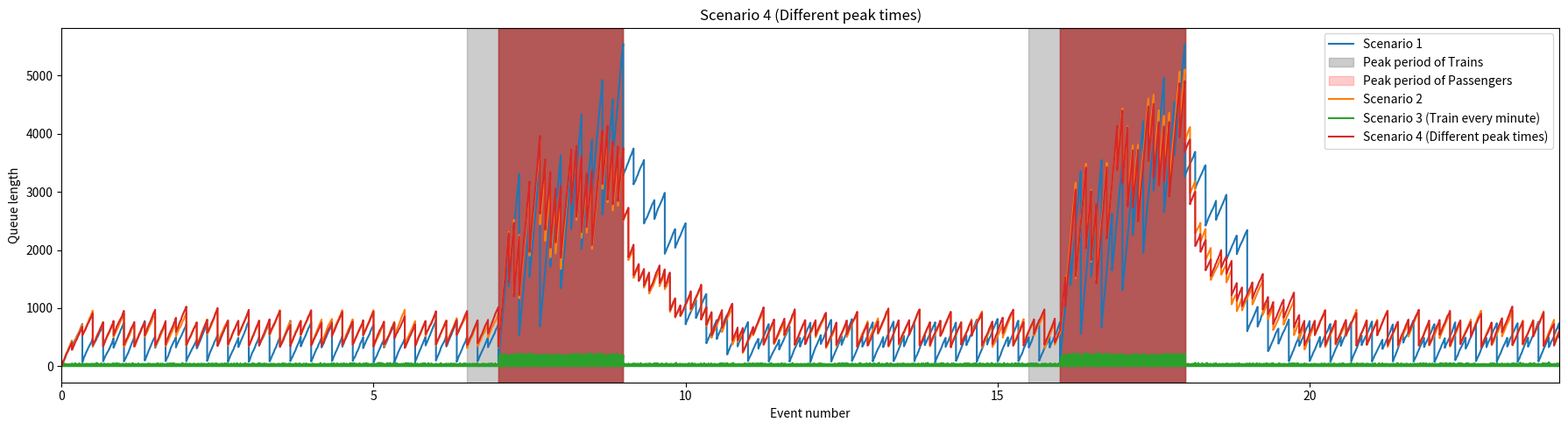

Generate this figure with matplotlib:
# imports and setup
import numpy as np
import pandas as pd
import matplotlib.pyplot as plt
from dataclasses import dataclass
import heapq
import itertools
from typing import Callable
import time

stations = ["G", "L", "B", "Z"]
station_to_idx = {s: i for i, s in enumerate(stations)}
# Demand rates during peak periods [1000 passengers/h]
demand_peak = np.array(
    [
        [np.nan, 1.5, 2.2, 1.3],
        [np.nan, np.nan, 2.4, 1.1],
        [np.nan, np.nan, np.nan, 3.3],
        [np.nan, np.nan, np.nan, np.nan],
    ]
)

# Demand rates during off-peak periods [1000 passengers/h]
demand_offpeak = np.array(
    [
        [np.nan, 0.4, 0.3, 0.5],
        [np.nan, np.nan, 0.5, 0.3],
        [np.nan, np.nan, np.nan, 0.5],
        [np.nan, np.nan, np.nan, np.nan],
    ]
)

# Proportion of first class passengers during peak periods
first_class_ratio_peak = np.array(
    [
        [np.nan, 0.13, 0.15, 0.17],
        [np.nan, np.nan, 0.21, 0.18],
        [np.nan, np.nan, np.nan, 0.32],
        [np.nan, np.nan, np.nan, np.nan],
    ]
)

# Proportion of first class passengers during off-peak periods
first_class_ratio_offpeak = np.array(
    [
        [np.nan, 0.21, 0.18, 0.23],
        [np.nan, np.nan, 0.24, 0.23],
        [np.nan, np.nan, np.nan, 0.19],
        [np.nan, np.nan, np.nan, np.nan],
    ]
)

df_demand_peak = pd.DataFrame(demand_peak, index=stations, columns=stations)
df_demand_offpeak = pd.DataFrame(demand_offpeak, index=stations, columns=stations)
df_first_class_ratio_peak = pd.DataFrame(
    first_class_ratio_peak, index=stations, columns=stations
)
df_first_class_ratio_offpeak = pd.DataFrame(
    first_class_ratio_offpeak, index=stations, columns=stations
)


# Price constants
PRICE_FIRST = 40
PRICE_SECOND = 20
MISSED_COST_FIRST = 30
MISSED_COST_SECOND = 10
EMPTY_COST_FIRST = 20
EMPTY_COST_SECOND = 10
PASSENGER_PEAK_TIMES = (
    (420, 540),
    (960, 1080),
)  # Default peak times: 7-9 and 16-18


def exponential_rng(lam: float, u: float):
    """Generates exponential random number."""
    if lam <= 0:
        return float("inf")
    return -np.log(u) / lam


def get_travel_time(station):
    """Returns the travel time to the next station in minutes"""
    if station == "G":
        return 40
    if station == "L":
        return 70
    if station == "B":
        return 60
    return 0


def get_num_stations(origin, destination):
    return station_to_idx[destination] - station_to_idx[origin]


def is_peak(time_minutes, peak_times=((420, 540), (960, 1080))):
    """Checks if we are in peak hours (7-9 or 16-18)"""
    time_of_day = time_minutes % (24 * 60)
    # 7:00 = 420, 9:00 = 540, 16:00 = 960, 18:00 = 1080
    if peak_times is not None:
        for start, end in peak_times:
            if start <= time_of_day <= end:
                return True
        return False


max_number_of_carriages = 6


class Passenger:
    def __init__(self, arrival_time, origin, destination, is_first_class):
        self.arrival_time = arrival_time
        self.origin = origin
        self.destination = destination
        self.is_first_class = is_first_class
        self.missed_trains = 0


@dataclass(frozen=True)
class TrainType:
    """Train can have a maximum number of six carriages"""

    name: str
    first_class_carriages: int
    second_class_carriages: int

    def __repr__(self):
        return f"{self.name}"

    def __post_init__(self):
        if (
            self.first_class_carriages + self.second_class_carriages
            > max_number_of_carriages
        ):
            raise ValueError(f"Total carriages cannot exceed {max_number_of_carriages}")
        if self.first_class_carriages < 0 or self.second_class_carriages < 0:
            raise ValueError("Carriage numbers cannot be negative")


@dataclass
class Train:
    train_id: int
    # Standard composition: 1 first class (300) and 3 second class (1500)
    train_type: TrainType

    # Lists to keep track of passengers on board
    onboard_first: list = None
    onboard_second: list = None

    def __post_init__(self):
        self.onboard_first = []
        self.onboard_second = []

    @property
    def capacity_first(self):
        return self.train_type.first_class_carriages * 300

    @property
    def capacity_second(self):
        return self.train_type.second_class_carriages * 500


@dataclass
class Event:
    """Generic event."""

    time: float


class PassengerGeneration(Event):
    """A passenger arrives at the station"""

    def __init__(self, time, origin, destination, is_first_class):
        super().__init__(time)
        self.origin = origin
        self.destination = destination
        self.is_first_class = is_first_class


@dataclass
class TrainArrival(Event):
    """The train arrives at a station"""

    station: str
    train: Train


def get_arrival_rate(origin, destination, time):
    """Arrival rate in passengers per minute for a route."""
    i = station_to_idx[origin]
    j = station_to_idx[destination]

    if is_peak(time):
        demand = demand_peak
    else:
        demand = demand_offpeak

    total_demand_per_hour = demand[i, j] * 1000

    if np.isnan(total_demand_per_hour):
        return 0.0

    return total_demand_per_hour / 60.0


def draw_passenger_class(origin, destination, time):
    """
    Returns True for first class, False for second class.
    Class is assigned by drawing U ~ Uniform(0,1).
    """
    i = station_to_idx[origin]
    j = station_to_idx[destination]

    if is_peak(time):
        first_ratio = first_class_ratio_peak[i, j]
    else:
        first_ratio = first_class_ratio_offpeak[i, j]

    u = np.random.rand()
    return u < first_ratio


def generate_timetable(
    freq_peak, freq_offpeak
):  # Generates all train arrival events for the day
    train_events = []
    t = -120  # Trains 2 hours before
    train_id = 0

    while t < 24 * 60:
        train = Train(train_id)
        current_time = t

        # Make the train travel through the stations
        for station in stations:
            train_events.append(TrainArrival(current_time, station, train))
            current_time += get_travel_time(station)

        if is_peak(t):
            t += freq_peak
        else:
            t += freq_offpeak

        train_id += 1

    return train_events


def t_in_intervals(t, intervals: list[tuple[float]] | None):
    """Checks if time t is within any of the given intervals"""
    return any(start <= t <= end for start, end in intervals or [])


@dataclass(frozen=True)
class Scenario:
    train_frequency_peak: float
    train_frequency_offpeak: float
    train_config_1: TrainType
    train_config_2: TrainType | None = None
    train_config_3: TrainType | None = None  # maximum 3 types
    train_type_2_intervals: tuple[tuple[float, float], ...] | None = None
    train_type_3_intervals: tuple[tuple[float, float], ...] | None = None
    peak_times: tuple[tuple[float, float], ...] = (
        (420, 540),
        (960, 1080),
    )  # Default peak times: 7-9 and 16-18

    def get_timetable(
        self,
        sorted_by_time: bool = True,
    ) -> list[TrainArrival]:
        train_events = []
        t = -120
        train_id = 0
        while t < 24 * 60:
            train_type = self.train_config_1
            if t_in_intervals(t, self.train_type_2_intervals):
                train_type = self.train_config_2
            elif t_in_intervals(t, self.train_type_3_intervals):
                train_type = self.train_config_3

            if train_type is None:
                pass
            train = Train(
                train_id=train_id,
                train_type=train_type,
            )
            current_time = t

            # Make the train travel through the stations
            for station in stations:
                train_events.append(TrainArrival(current_time, station, train))
                current_time += get_travel_time(station)

            if is_peak(t):
                t += self.train_frequency_peak
            else:
                t += self.train_frequency_offpeak

            train_id += 1
        if sorted_by_time:
            train_events.sort(key=lambda event: event.time)
        return train_events

    def __post_init__(self):
        if self.train_type_2_intervals is not None:
            object.__setattr__(
                self,
                "train_type_2_intervals",
                tuple(tuple(x) for x in self.train_type_2_intervals),
            )
        else:
            if self.train_config_2 is not None:
                object.__setattr__(
                    self,
                    "train_type_2_intervals",
                    tuple(tuple(x) for x in self.peak_times),
                )
            else:
                object.__setattr__(self, "train_type_2_intervals", ())
        if self.train_type_3_intervals is not None:
            object.__setattr__(
                self,
                "train_type_3_intervals",
                tuple(tuple(x) for x in self.train_type_3_intervals),
            )
        object.__setattr__(
            self,
            "peak_times",
            tuple(tuple(x) for x in self.peak_times),
        )

    def __str__(self):
        return f"Peak frequency: {self.train_frequency_peak} min, Off-peak frequency: {self.train_frequency_offpeak} min"

    @classmethod
    def create(
        cls,
        peak_frequency: float,
        non_peak_frequency: float,
        # of carriages
        train1_first_class_carriages: int,
        train1_second_class_carriages: int,
        train2_first_class_carriages: int,
        train2_second_class_carriages: int,
        # train3_first_class_carriages: int,
        # train3_second_class_carriages: int,
        #
        # pre-post-peak times in minutes
        first_pre_peak_time_in_minutes: float = 0,
        first_post_peak_time_in_minutes: float = 0,
        second_pre_peak_time_in_minutes: float = 0,
        second_post_peak_time_in_minutes: float = 0,
    ):
        return cls(
            train_frequency_peak=peak_frequency,
            train_frequency_offpeak=non_peak_frequency,
            train_config_1=TrainType(
                name="train1",
                first_class_carriages=train1_first_class_carriages,
                second_class_carriages=train1_second_class_carriages,
            ),
            train_config_2=TrainType(
                name="train2",
                first_class_carriages=train2_first_class_carriages,
                second_class_carriages=train2_second_class_carriages,
            ),
            # train_config_3=TrainType(
            #     name="train3",
            #     first_class_carriages=train3_first_class_carriages,
            #     second_class_carriages=train3_second_class_carriages,
            # ),
            peak_times=[
                (
                    PASSENGER_PEAK_TIMES[0][0] - first_pre_peak_time_in_minutes,
                    PASSENGER_PEAK_TIMES[0][1] + first_post_peak_time_in_minutes,
                ),
                (
                    PASSENGER_PEAK_TIMES[1][0] - second_pre_peak_time_in_minutes,
                    PASSENGER_PEAK_TIMES[1][1] + second_post_peak_time_in_minutes,
                ),
            ],
        )


@dataclass
class SimulationResult:
    time_history: list[int]
    queue_history: list[int]
    waiting_times: list[float]
    total_revenue: float
    total_missed_cost: float
    total_empty_cost: float
    list_available_first: list[int]
    list_available_second: list[int]
    times_available_first: list[float]
    times_available_second: list[float]
    runtime_s: float

    def print_summary(self):
        print(f"Passengers served: {len(self.waiting_times):,.2f}")
        print(f"Average waiting time: {np.mean(self.waiting_times):.2f} minutes")
        print(f"Total revenue: {self.total_revenue:,.2f} CHF")
        print(f"Missed passenger costs: {self.total_missed_cost:,.2f} CHF")
        print(f"Empty seat costs: {self.total_empty_cost:,.2f} CHF")
        profit = self.total_revenue - self.total_missed_cost - self.total_empty_cost
        print(f"NET PROFIT: {profit:,.2f} CHF\n")
        print(f"Runtime: {self.runtime_s:.2f} seconds")

    def get_statistics(self):
        """Returns
        - net profit
        - mean waiting time
        - max waiting time
        """
        net_profit = self.total_revenue - self.total_missed_cost - self.total_empty_cost
        mean_waiting_time = np.mean(self.waiting_times).item()
        max_waiting_time = np.max(self.waiting_times).item()
        return net_profit, mean_waiting_time, max_waiting_time

    def __repr__(self):
        return f"Result(runtime_s={self.runtime_s:.2f} s, Net profit={self.total_revenue - self.total_missed_cost - self.total_empty_cost:,.2f} CHF)"


def simulate_one_scenario(scenario: Scenario, u: np.ndarray) -> SimulationResult:
    # Initialize queues at stations
    start = time.time()
    queues = {s: {"first": [], "second": []} for s in stations}

    # Priority queue for events: (time, tie_breaker, event)
    event_heap = []
    counter = itertools.count()
    i_arr = 0

    def push_event(event):
        heapq.heappush(event_heap, (event.time, next(counter), event))

    # Push all train arrivals
    for event in scenario.get_timetable(sorted_by_time=False):
        push_event(event)

    # Generate first passenger arrival event for each OD pair
    for i, origin in enumerate(stations):
        for j, destination in enumerate(stations):
            if i >= j:
                continue

            rate = get_arrival_rate(origin, destination, 0.0)
            if rate > 0:
                t_first = exponential_rng(rate, u[i_arr])
                is_first = draw_passenger_class(origin, destination, t_first)
                push_event(PassengerGeneration(t_first, origin, destination, is_first))
                i_arr += 1

    # State variables and statistics
    total_revenue = 0.0
    total_missed_cost = 0.0
    total_empty_cost = 0.0
    waiting_times = []

    time_history = []
    queue_history = []
    list_available_first = []
    list_available_second = []
    times_available_first = []
    times_available_second = []

    current_total_queue = 0

    while event_heap:
        _, _, e = heapq.heappop(event_heap)

        if e.time > 24 * 60:
            break

        if isinstance(e, PassengerGeneration):
            # Add passenger to queue
            p = Passenger(e.time, e.origin, e.destination, e.is_first_class)
            if p.is_first_class:
                queues[e.origin]["first"].append(p)
            else:
                queues[e.origin]["second"].append(p)
            current_total_queue += 1

            # Schedule next passenger generation for this OD pair
            rate = get_arrival_rate(e.origin, e.destination, e.time)
            if rate > 0:
                next_time = e.time + exponential_rng(rate, u[i_arr])
                next_is_first = draw_passenger_class(e.origin, e.destination, next_time)
                push_event(
                    PassengerGeneration(
                        next_time, e.origin, e.destination, next_is_first
                    )
                )
                i_arr += 1

        elif isinstance(e, TrainArrival):
            train = e.train
            station = e.station

            # Passengers get off
            train.onboard_first = [
                p for p in train.onboard_first if p.destination != station
            ]
            train.onboard_second = [
                p for p in train.onboard_second if p.destination != station
            ]

            # Passengers board
            if station != "Z":
                # First class boarding
                if train.train_type is None:
                    pass
                available_first = train.capacity_first - len(train.onboard_first)
                left_behind_first = []

                for p in queues[station]["first"]:
                    if available_first > 0:
                        train.onboard_first.append(p)
                        available_first -= 1
                        current_total_queue -= 1

                        waiting_times.append(e.time - p.arrival_time)
                        total_revenue += PRICE_FIRST * get_num_stations(
                            p.origin, p.destination
                        )
                        total_missed_cost += p.missed_trains * MISSED_COST_FIRST
                    else:
                        p.missed_trains += 1
                        left_behind_first.append(p)

                queues[station]["first"] = left_behind_first
                if e.time >= 0:
                    total_empty_cost += available_first * EMPTY_COST_FIRST
                    list_available_first.append(available_first)
                    times_available_first.append(e.time)

                # Second class boarding
                available_second = train.capacity_second - len(train.onboard_second)
                left_behind_second = []

                for p in queues[station]["second"]:
                    if available_second > 0:
                        train.onboard_second.append(p)
                        available_second -= 1
                        current_total_queue -= 1

                        waiting_times.append(e.time - p.arrival_time)
                        total_revenue += PRICE_SECOND * get_num_stations(
                            p.origin, p.destination
                        )
                        total_missed_cost += p.missed_trains * MISSED_COST_SECOND
                    else:
                        p.missed_trains += 1
                        left_behind_second.append(p)

                queues[station]["second"] = left_behind_second
                if e.time >= 0:
                    total_empty_cost += available_second * EMPTY_COST_SECOND
                    list_available_second.append(available_second)
                    times_available_second.append(e.time)

        if e.time >= 0:
            time_history.append(e.time)
            queue_history.append(current_total_queue)
        end = time.time()

    return SimulationResult(
        time_history=time_history,
        queue_history=queue_history,
        waiting_times=waiting_times,
        total_revenue=total_revenue,
        total_missed_cost=total_missed_cost,
        total_empty_cost=total_empty_cost,
        list_available_first=list_available_first,
        list_available_second=list_available_second,
        times_available_first=times_available_first,
        times_available_second=times_available_second,
        runtime_s=end - start,
    )


def bootstrap_function(data: np.ndarray, f_statistic: Callable, draws: int) -> float:
    """Calculates the bootstrap mse of a statistic of choice

    Keywords:
        data (array): data array.
        f_statistic: function handle calculating the statistic of interest.
        draws (int): number of bootstrap draws.

    Returns:
        mse (float): mean square error of the statistic of interest.
    """
    theta = f_statistic(data)
    emp_stats = np.zeros((draws,))
    se = np.zeros((draws,))
    for d in np.arange(draws):
        # this is a bootstrap sample
        data_draw = np.random.choice(data, size=data.shape[0], replace=True)
        # statistic is calculated using the bootstrap sample
        theta_emp = f_statistic(data_draw)
        emp_stats[d] = theta_emp
        # squared error is calculated between true value and estimate
        se[d] = (theta_emp - theta) ** 2
    return se.mean()


### statistic functions (mean, variance, quantiles, worst case)
def q025(x):
    return np.quantile(x, 0.025)


def q975(x):
    return np.quantile(x, 0.975)


def worst(x):
    return np.max(x)


def mean_stat(x):
    return np.mean(x)


def var_stat(x):
    return np.var(x, ddof=1)


def simulate(
    seed: int,
    scenario: Scenario,
    num_runs: int = 1000,
    rng_size: int = 100000,
    antithetic: bool = True,
    verbose: bool = True,
):
    """
    Returns:
    - mean of net profit
    - mean of mean of waiting times
    - mean of maximum waiting time
    """
    # Convergence parameters
    rng = np.random.default_rng(seed)

    # Initialize statistics tracking
    statistics = []
    num_runs_ind = 0

    # Main simulation loop with convergence checking
    print("Running queue simulations with independent sampling...")
    while num_runs_ind < num_runs:
        num_runs_ind += 1

        # Generate random numbers and run simulation
        u = rng.random((2, rng_size))
        result = simulate_one_scenario(scenario=scenario, u=u)
        statistics.append(result.get_statistics())

        if antithetic:
            num_runs_ind += 1
            u_antithetic = 1 - u
            result_antithetic = simulate_one_scenario(scenario=scenario, u=u_antithetic)
            statistics.append(result_antithetic.get_statistics())

        # Check convergence: Standard Error of Mean (SEM) < PRECISION
        # SEM = sqrt(Var / n)
        convergence_statistic_id = 0
        convergence_statistic = np.array(statistics)[:, convergence_statistic_id]

        sem_cost = np.sqrt(convergence_statistic.var() / num_runs_ind)
        mse_cost = bootstrap_function(convergence_statistic, mean_stat, draws=1000)

        sem_mean_waiting_time = np.sqrt(
            np.var(np.array(statistics)[:, 1]) / num_runs_ind
        )
        mse_mean_waiting_time = bootstrap_function(
            np.array(statistics)[:, 1], mean_stat, draws=1000
        ).item()

        sem_max_waiting_time = np.sqrt(
            np.var(np.array(statistics)[:, 2]) / num_runs_ind
        )
        mse_max_waiting_time = bootstrap_function(
            np.array(statistics)[:, 2], mean_stat, draws=1000
        ).item()

        # Print progress every 10 runs
        if num_runs_ind % 10 == 0:
            sem = np.sqrt(convergence_statistic.var() / num_runs_ind)
            if verbose:
                print(
                    f"  Run {num_runs_ind:3d}: Mean = {convergence_statistic.mean():.2f}, SEM = {sem:.4f}, error in % {sem / convergence_statistic.mean() * 100:.2f}%"
                )

    return np.array(statistics), {
        "net_profit": {
            "mean": np.mean(convergence_statistic).item(),
            "sem": sem_cost,
            "bootstrap_mse": mse_cost,
            "error_percent": (sem_cost / convergence_statistic.mean() * 100).item(),
        },
        "mean_waiting_time": {
            "mean": np.mean(np.array(statistics)[:, 1]).item(),
            "sem": sem_mean_waiting_time,
            "bootstrap_mse": mse_mean_waiting_time,
            "error_percent": (
                sem_cost / np.mean(np.array(statistics)[:, 1]) * 100
            ).item(),
        },
        "max_waiting_time": {
            "mean": np.mean(np.array(statistics)[:, 2]).item(),
            "sem": sem_max_waiting_time,
            "bootstrap_mse": mse_max_waiting_time,
            "error_percent": (
                sem_cost / np.mean(np.array(statistics)[:, 2]) * 100
            ).item(),
        },
    }


def examples_of_simulations():
    # example scenarios
    base_train = TrainType(
        name="base", first_class_carriages=1, second_class_carriages=3
    )
    short_train = TrainType(
        name="short", first_class_carriages=1, second_class_carriages=1
    )
    long_train = TrainType(
        name="long", first_class_carriages=1, second_class_carriages=5
    )

    scenario_1 = Scenario(
        train_frequency_peak=20,
        train_frequency_offpeak=20,
        train_config_1=base_train,
    )

    scenario_2 = Scenario(
        train_frequency_peak=15,
        train_frequency_offpeak=30,
        train_config_1=base_train,
    )

    scenario_train_every_minute = Scenario(
        train_frequency_peak=1,
        train_frequency_offpeak=1,
        train_config_1=base_train,
    )

    scenario_train_every_minute = Scenario(
        train_frequency_peak=1,
        train_frequency_offpeak=1,
        train_config_1=base_train,
    )

    scenario_different_peak_times = Scenario.create(
        peak_frequency=15,
        non_peak_frequency=30,
        train1_first_class_carriages=1,
        train1_second_class_carriages=3,
        train2_first_class_carriages=1,
        train2_second_class_carriages=3,
        first_pre_peak_time_in_minutes=30,
        second_pre_peak_time_in_minutes=30,
    )

    statistics = [[] for _ in range(4)]
    queue_history = [[] for _ in range(4)]
    time_history = [[] for _ in range(4)]
    for idx, scenario in enumerate(
        [
            scenario_1,
            scenario_2,
            scenario_train_every_minute,
            scenario_different_peak_times,
        ]
    ):
        print(f"Running scenario: {scenario}")
        result = simulate_one_scenario(scenario, u=np.random.rand(100000))
        statistics[idx] = result.get_statistics()
        queue_history[idx] = result.queue_history
        time_history[idx] = result.time_history

    fig, axes = plt.subplots(figsize=(18, 5), sharey=True)
    axes = [axes]

    for idx, (name, scenario_stats, qh, th, peak_times) in enumerate(
        zip(
            [
                "Scenario 1",
                "Scenario 2",
                "Scenario 3 (Train every minute)",
                "Scenario 4 (Different peak times)",
            ],
            statistics,
            queue_history,
            time_history,
            [
                scenario.peak_times
                for scenario in [
                    scenario_1,
                    scenario_2,
                    scenario_train_every_minute,
                    scenario_different_peak_times,
                ]
            ],
        )
    ):
        print(name)
        scenario_stats = np.array(scenario_stats)
        print(f"Net profit: {np.mean(scenario_stats[0]).item():.2e} CHF")
        print(f"Mean waiting time: {np.mean(scenario_stats[1]).item():.2f}")
        print(f"Max waiting time: {np.mean(scenario_stats[2]).item():.2f}")
        print()
        axes[0].plot(np.array(th) / 60, qh, label=name)
        axes[0].set_title(name)
        axes[0].set_xlabel("Event number")
        axes[0].set_ylabel("Queue length")
        axes[0].set_xlim(0, 24)
        for idx_peaks, (peak_start, peak_end) in enumerate(peak_times):
            peak_start_hours = peak_start / 60
            peak_end_hours = peak_end / 60
            axes[0].axvspan(
                peak_start_hours,
                peak_end_hours,
                color="gray",
                alpha=0.4,
                label="Peak period of Trains" if idx == 0 and idx_peaks == 0 else None,
            )
        for idx_peaks, (peak_start, peak_end) in enumerate(PASSENGER_PEAK_TIMES):
            peak_start_hours = peak_start / 60
            peak_end_hours = peak_end / 60
            axes[0].axvspan(
                peak_start_hours,
                peak_end_hours,
                color="red",
                alpha=0.2,
                label="Peak period of Passengers"
                if idx == 0 and idx_peaks == 0
                else None,
            )
        axes[0].legend()
    plt.tight_layout()
    plt.savefig("queue_length_over_time_four_example_scenarios.png")


def main():
    np.random.seed(1234)
    examples_of_simulations()


if __name__ == "__main__":
    main()
